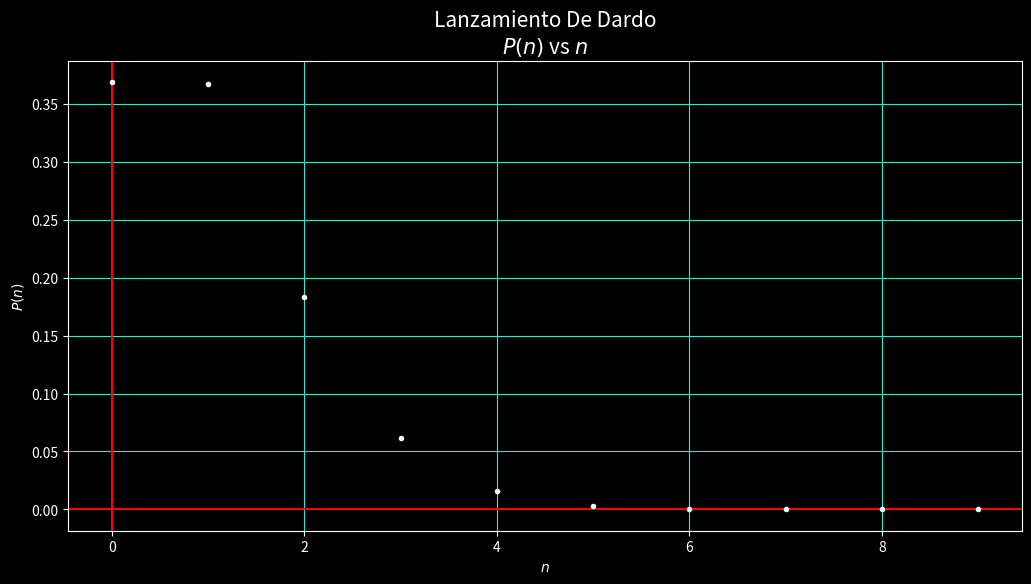

Reproduce this figure in Python.
"""
Nombre: P28-OscarCastro La Distribucion De Poisson
Fecha Inicio:
Fecha Final:
Autor: Oscar Joel Castro Contreras
Descripcion:

"""

import numpy as np
import matplotlib.pyplot as plt
import random as rm

# Funciones------------------------------

def Regrecion(xg,yg,g):
     ecu = np.poly1d(np.polyfit(xg,yg,g))
     
     return ecu

def RegrecionExp(xg,yg):
     ecu = (np.polyfit(xg,np.log(yg),1))
     print(ecu)
     return ecu

def Caminata(N,M,R,T):
     
     y = [0]*M
     yg = []
     xg = range(R)
     j = 0
     m = 0
     c = 0
     cg = []
     d = [0]*R
     dg = []
     P = 0
     Pg = []
     
     while j < R:
          for i in xg:
               r = rm.randint(0,M-1)
               if y[r] == 0:
                    c += 1
               y[r] += 1
               
          while m < R:
               for k in y:
                    #print(k)
                    if k == m:
                         d[m] += 1
               m += 1
               
          yg.append(y)
          dg.append(d)   
          cg.append(c)
          d = [0]*R
          y = [0]*M          
          c = 0
          m = 0
          j += 1

     for w in range(R):
          for l in range(R):
               P += dg[l][w]
          Pg.append((P/R)/M)
          
          P = 0
     
     Pg = np.array(Pg)
     
     return Grafica(xg,Pg,T)
     
def Grafica(xg,Pg,T):
     
     plt.style.use("dark_background") 
     fig, l1 = plt.subplots(dpi = 110, figsize = (12.3,6.1), facecolor = "blue")
     l1.set_title(T+"\n"+r"$P(n)$ vs $n$", fontsize = 15)
     l1.set_xlabel(r"$n$")
     l1.set_ylabel(r"$P(n)$")
     l1.grid(color = "turquoise")
     l1.axhline(color = "red")
     l1.axvline(color = "red")
     l1.plot(xg[:10],Pg[:10],".",color = "white")#, color = col[i], label = f"Caminata {i+1}\nDistancia Recorrida = {round(np.sqrt((yg[i][-1])**2 + (xg[i][-1])**2),3)}\nPosicion final = {(yg[i][-1],xg[i][-1])}")
     #l1.legend(edgecolor = "turquoise", fontsize = 10)
     plt.show()

# Variables------------------------------

N = 50    # Numero de dardos
M = 500   # Numero de regiones
R = M     # Numero de experimentos

T = "Lanzamiento De Dardo"

Caminata(N,M,R,T)